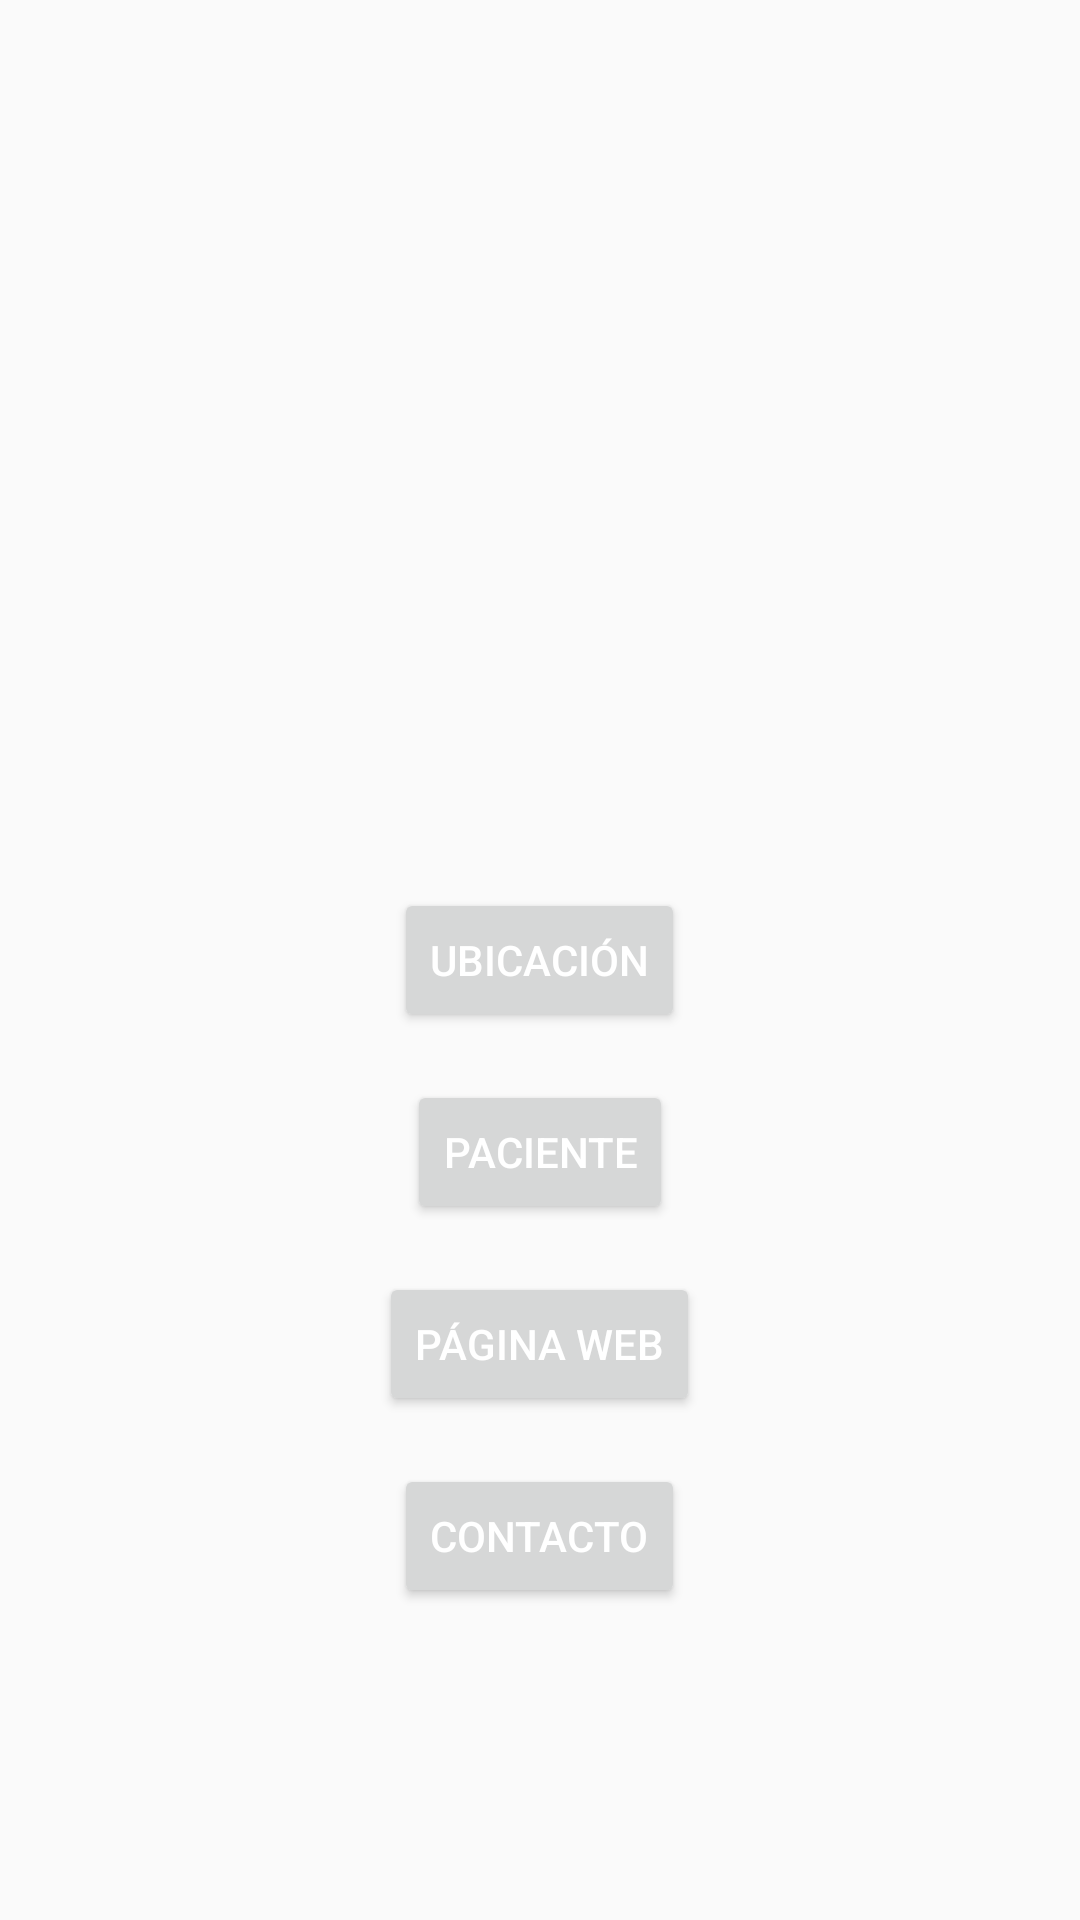

This screen was rendered from an Android layout file. Write that file and the resources it references.
<!-- AndroidManifest.xml: application theme AppTheme -->
<!-- res/layout/activity_home_familiar.xml -->
<?xml version="1.0" encoding="utf-8"?>
<androidx.drawerlayout.widget.DrawerLayout xmlns:android="http://schemas.android.com/apk/res/android"
    xmlns:app="http://schemas.android.com/apk/res-auto"
    xmlns:tools="http://schemas.android.com/tools"
    android:id="@+id/drawerLayout"
    android:layout_width="match_parent"
    android:layout_height="match_parent"
    tools:context=".Home_Familiar">

    
    <RelativeLayout
        android:layout_width="match_parent"
        android:layout_height="match_parent">

        

        <Button
            android:id="@+id/buttonUbicacion"
            android:layout_width="wrap_content"
            android:layout_height="wrap_content"
            android:layout_centerInParent="true"
            android:text="@string/button_ubicacion" />

        <Button
            android:id="@+id/buttonPaciente"
            android:layout_width="wrap_content"
            android:layout_height="wrap_content"
            android:layout_below="@id/buttonUbicacion"
            android:layout_centerHorizontal="true"
            android:layout_marginTop="16dp"
            android:text="@string/button_paciente" />

        <Button
            android:id="@+id/buttonPaginaWeb"
            android:layout_width="wrap_content"
            android:layout_height="wrap_content"
            android:layout_below="@id/buttonPaciente"
            android:layout_centerHorizontal="true"
            android:layout_marginTop="16dp"
            android:text="@string/button_pagina_web" />

        <Button
            android:id="@+id/buttonContacto"
            android:layout_width="wrap_content"
            android:layout_height="wrap_content"
            android:layout_below="@id/buttonPaginaWeb"
            android:layout_centerHorizontal="true"
            android:layout_marginTop="16dp"
            android:text="@string/button_contacto" />

    </RelativeLayout>

    
    <com.google.android.material.navigation.NavigationView
        android:id="@+id/navigationView"
        android:layout_width="wrap_content"
        android:layout_height="match_parent"
        android:layout_gravity="start"
        app:headerLayout="@layout/drawer_header_familiar"
        app:menu="@menu/drawer_menu_familiar" />

</androidx.drawerlayout.widget.DrawerLayout>
<!-- res/layout/drawer_header_familiar.xml (included above) -->
<LinearLayout xmlns:android="http://schemas.android.com/apk/res/android"
    android:layout_width="match_parent"
    android:layout_height="120dp"
    android:background="@color/colorPrimary"
    android:gravity="center_vertical"
    android:orientation="vertical"
    android:padding="16dp">

    <TextView
        android:id="@+id/userNameTextView"
        android:layout_width="wrap_content"
        android:layout_height="wrap_content"
        android:textColor="@android:color/white"
        android:textSize="18sp" />

</LinearLayout>
<!-- resources referenced by this layout -->
<resources>
  <color name="colorPrimary">#3F51B5</color>
  <string name="button_contacto">Contacto</string>
  <string name="button_paciente">Paciente</string>
  <string name="button_pagina_web">Página Web</string>
  <string name="button_ubicacion">Ubicación</string>
  <style name="AppTheme" parent="Theme.AppCompat.Light.DarkActionBar">
          
          <item name="colorPrimary">@color/colorPrimary</item>
          <item name="colorPrimaryDark">@color/colorPrimaryDark</item>
          <item name="colorAccent">@color/colorAccent</item>
  
          
          <item name="android:buttonStyle">@style/AppButtonStyle</item>
      </style>
  <color name="colorPrimaryDark">#303F9F</color>
  <color name="colorAccent">#FF4081</color>
  <style name="AppButtonStyle" parent="Widget.AppCompat.Button">
          <item name="android:textColor">@color/white</item>
      </style>
  <color name="white">#FFFFFF</color>
</resources>
